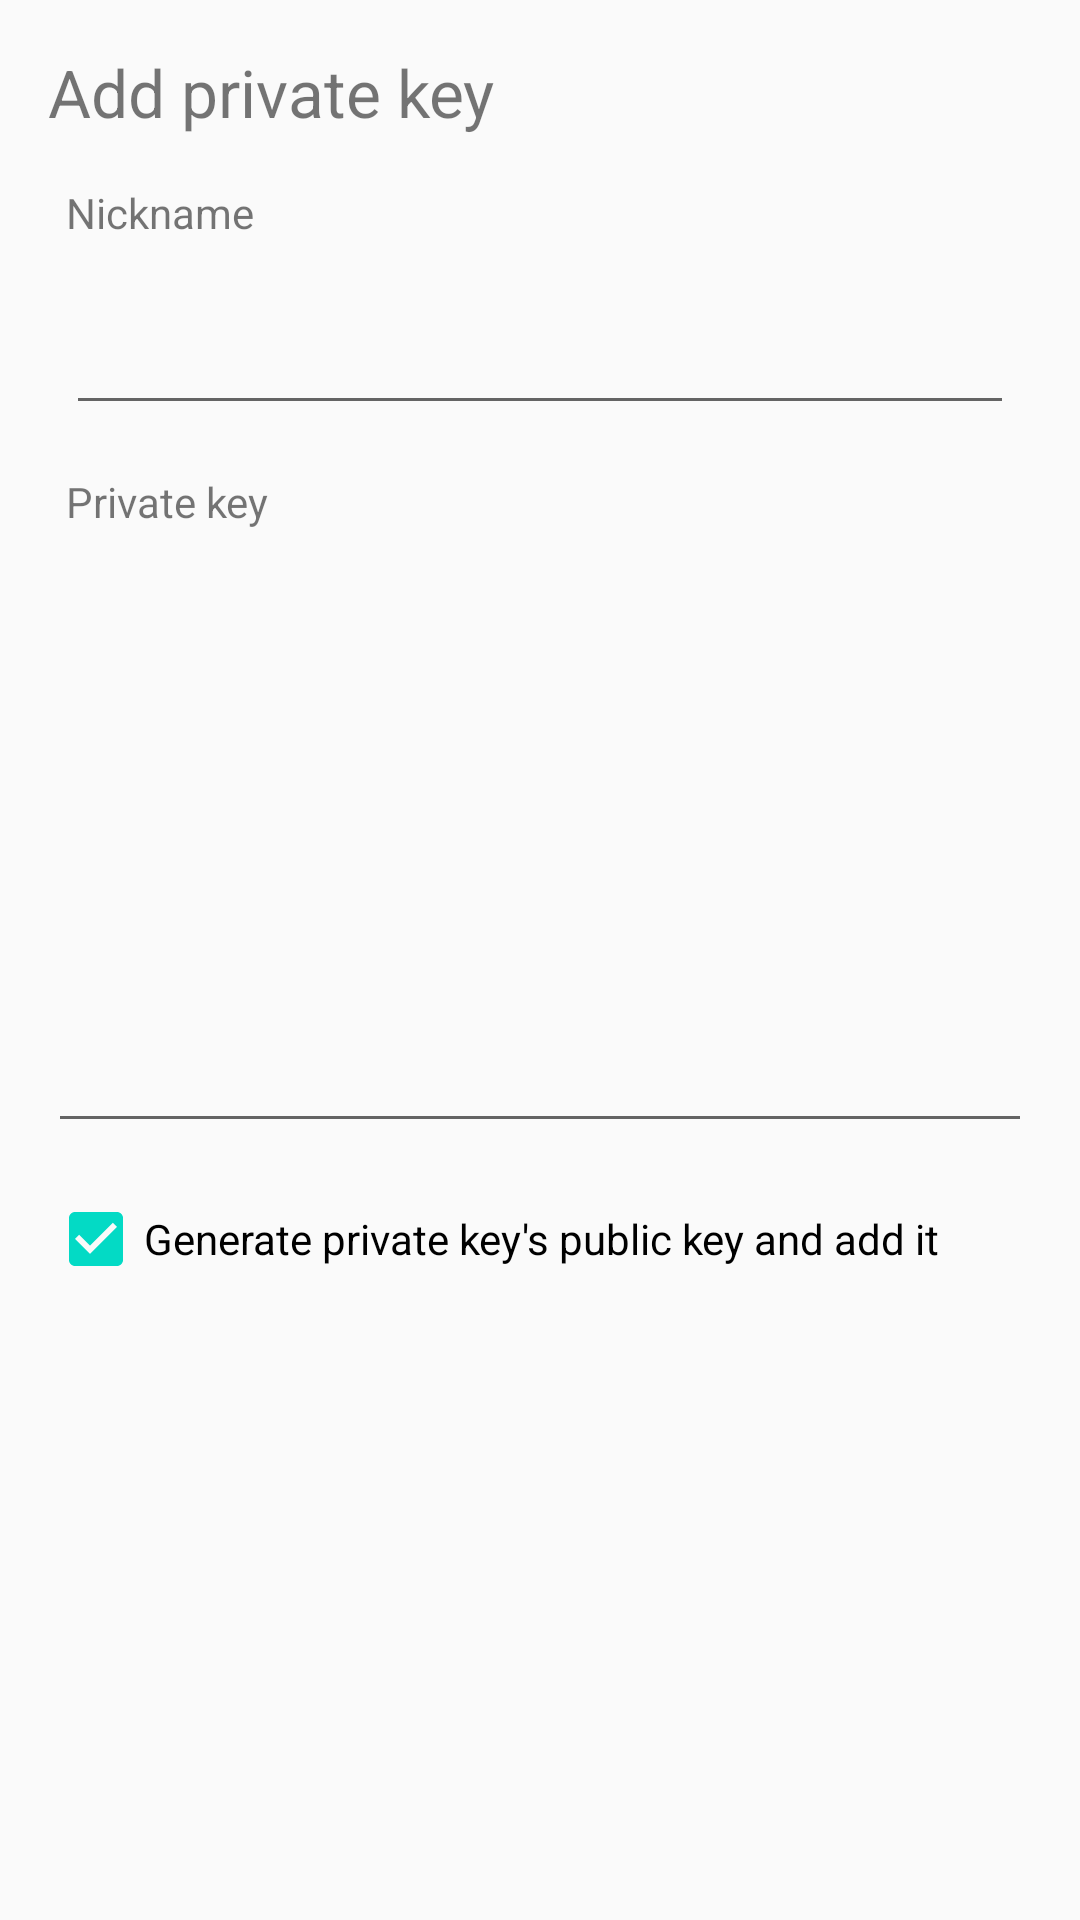

Android layout source for this screen:
<!-- AndroidManifest.xml: application theme AppTheme -->
<!-- res/layout/dialog_addkeyprivate.xml -->
<?xml version="1.0" encoding="utf-8"?>
<androidx.constraintlayout.widget.ConstraintLayout xmlns:android="http://schemas.android.com/apk/res/android"
    xmlns:app="http://schemas.android.com/apk/res-auto"
    xmlns:tools="http://schemas.android.com/tools"
    android:id="@+id/linearLayout2"
    android:layout_width="match_parent"
    android:layout_height="wrap_content"
    android:orientation="vertical">

    <TextView
        android:id="@+id/textView10"
        style="@style/DialogTheme.Title"
        android:layout_width="wrap_content"
        android:layout_height="wrap_content"
        android:layout_marginStart="16dp"
        android:text="@string/dialog_add_key_private_title"
        app:layout_constraintStart_toStartOf="parent"
        app:layout_constraintTop_toTopOf="parent" />

    <EditText
        android:id="@+id/dialogAddKeyPriEditText2"
        android:layout_width="match_parent"
        android:layout_height="wrap_content"
        android:layout_margin="16dp"
        android:layout_marginStart="16dp"
        android:ems="10"
        android:gravity="start|top"
        android:inputType="textMultiLine"
        android:lines="8"
        app:layout_constraintEnd_toEndOf="parent"
        app:layout_constraintHorizontal_bias="0.0"
        app:layout_constraintStart_toStartOf="parent"
        app:layout_constraintTop_toBottomOf="@+id/textView12" />

    <EditText
        android:id="@+id/dialogAddKeyPriEditText1"
        style="@style/DialogTheme"
        android:layout_width="match_parent"
        android:layout_height="wrap_content"
        android:ems="10"
        android:inputType="textPersonName"
        app:layout_constraintStart_toStartOf="parent"
        app:layout_constraintTop_toBottomOf="@+id/textView11" />

    <TextView
        android:id="@+id/textView11"
        style="@style/DialogTheme"
        android:layout_height="23dp"
        android:layout_width="wrap_content"
        android:text="@string/dialog_add_key_private_name"
        app:layout_constraintStart_toStartOf="parent"
        app:layout_constraintTop_toBottomOf="@+id/textView10" />

    <TextView
        android:id="@+id/textView12"
        style="@style/DialogTheme"
        android:layout_width="wrap_content"
        android:layout_height="wrap_content"
        android:text="@string/dialog_add_key_private_key"
        app:layout_constraintStart_toStartOf="parent"
        app:layout_constraintTop_toBottomOf="@+id/dialogAddKeyPriEditText1" />

    <CheckBox
        android:id="@+id/checkBoxAddPrivateWithPublic"
        android:layout_width="wrap_content"
        android:layout_height="wrap_content"
        android:layout_marginStart="16dp"
        android:layout_marginLeft="16dp"
        android:layout_marginTop="16dp"
        android:checked="true"
        android:text="@string/dialog_add_key_private_with_public"
        app:layout_constraintStart_toStartOf="parent"
        app:layout_constraintTop_toBottomOf="@+id/dialogAddKeyPriEditText2" />
</androidx.constraintlayout.widget.ConstraintLayout>
<!-- resources referenced by this layout -->
<resources>
  <string name="dialog_add_key_private_key">Private key</string>
  <string name="dialog_add_key_private_name">Nickname</string>
  <string name="dialog_add_key_private_title">Add private key</string>
  <string name="dialog_add_key_private_with_public">Generate private key\'s public key and add it</string>
  <style name="DialogTheme">
          <item name="android:layout_marginLeft">22dp</item>
          <item name="android:layout_marginRight">22dp</item>
          <item name="android:layout_marginTop">16dp</item>
      </style>
  <style name="DialogTheme.Title">
          <item name="android:textSize">22sp</item>
      </style>
  <style name="AppTheme" parent="Theme.AppCompat.Light.DarkActionBar">
          
          <item name="colorPrimary">@color/colorPrimary</item>
          <item name="colorPrimaryDark">@color/colorPrimaryDark</item>
          <item name="colorAccent">@color/colorAccent</item>
      </style>
  <!-- not gathered from this repository: default colours our renderer supplied (Android Studio template values) -->
  <color name="colorPrimary">#FF6200EE</color>
  <color name="colorPrimaryDark">#FF3700B3</color>
  <color name="colorAccent">#FF03DAC5</color>
</resources>
